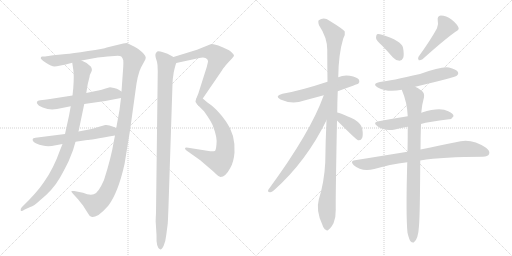
t = 0.00 s
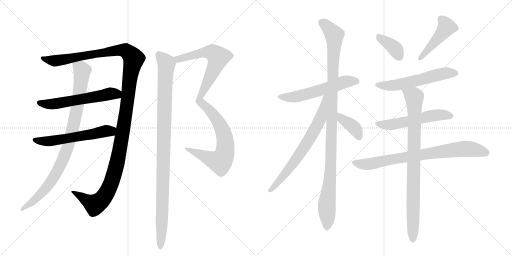
t = 2.83 s
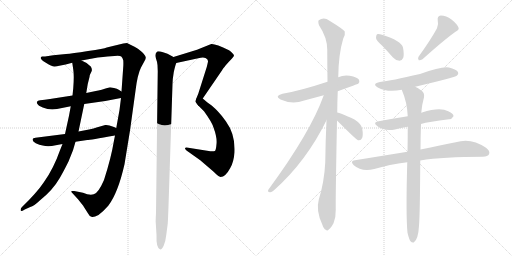
t = 5.67 s
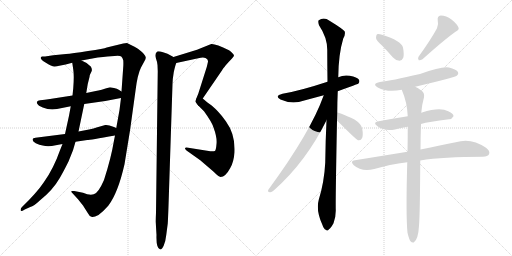
t = 8.50 s
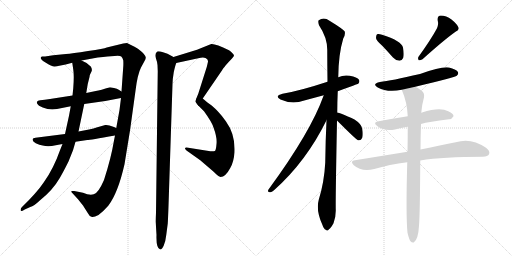
t = 11.33 s
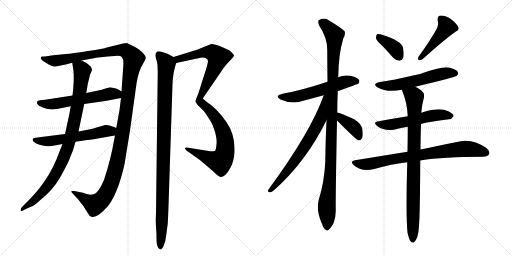
t = 14.17 s

The animated SVG that drew these frames (rendered in a browser with its animation timeline set to each time). Animation: 17 CSS @keyframes rules; one cycle of 14.17 s.

<svg version="1.1" viewBox="0 0 2048 1024" xmlns="http://www.w3.org/2000/svg">
  <g stroke="lightgray" stroke-dasharray="1,1" stroke-width="1" transform="scale(4, 4)">
    <line x1="0" y1="0" x2="256" y2="256"></line>
    <line x1="256" y1="0" x2="0" y2="256"></line>
    <line x1="128" y1="0" x2="128" y2="256"></line>
    <line x1="0" y1="128" x2="256" y2="128"></line>
    <line x1="256" y1="0" x2="512" y2="256"></line>
    <line x1="512" y1="0" x2="256" y2="256"></line>
    <line x1="384" y1="0" x2="384" y2="256"></line>
    <line x1="256" y1="128" x2="512" y2="128"></line>
  </g>
<g transform="scale(1, -1) translate(0, -850)">
   <style type="text/css">
    @keyframes keyframes0 {
      from {
       stroke: black;
       stroke-dashoffset: 1359;
       stroke-width: 128;
       }
       82% {
       animation-timing-function: step-end;
       stroke: black;
       stroke-dashoffset: 0;
       stroke-width: 128;
       }
       to {
       stroke: black;
       stroke-width: 1024;
       }
       }
       #make-me-a-hanzi-animation-0 {
         animation: keyframes0 1.355957s both;
         animation-delay: 0.000000s;
         animation-timing-function: linear;
       }
    @keyframes keyframes1 {
      from {
       stroke: black;
       stroke-dashoffset: 583;
       stroke-width: 128;
       }
       65% {
       animation-timing-function: step-end;
       stroke: black;
       stroke-dashoffset: 0;
       stroke-width: 128;
       }
       to {
       stroke: black;
       stroke-width: 1024;
       }
       }
       #make-me-a-hanzi-animation-1 {
         animation: keyframes1 0.724447s both;
         animation-delay: 1.355957s;
         animation-timing-function: linear;
       }
    @keyframes keyframes2 {
      from {
       stroke: black;
       stroke-dashoffset: 579;
       stroke-width: 128;
       }
       65% {
       animation-timing-function: step-end;
       stroke: black;
       stroke-dashoffset: 0;
       stroke-width: 128;
       }
       to {
       stroke: black;
       stroke-width: 1024;
       }
       }
       #make-me-a-hanzi-animation-2 {
         animation: keyframes2 0.721191s both;
         animation-delay: 2.080404s;
         animation-timing-function: linear;
       }
    @keyframes keyframes3 {
      from {
       stroke: black;
       stroke-dashoffset: 923;
       stroke-width: 128;
       }
       75% {
       animation-timing-function: step-end;
       stroke: black;
       stroke-dashoffset: 0;
       stroke-width: 128;
       }
       to {
       stroke: black;
       stroke-width: 1024;
       }
       }
       #make-me-a-hanzi-animation-3 {
         animation: keyframes3 1.001139s both;
         animation-delay: 2.801595s;
         animation-timing-function: linear;
       }
    @keyframes keyframes4 {
      from {
       stroke: black;
       stroke-dashoffset: 644;
       stroke-width: 128;
       }
       68% {
       animation-timing-function: step-end;
       stroke: black;
       stroke-dashoffset: 0;
       stroke-width: 128;
       }
       to {
       stroke: black;
       stroke-width: 1024;
       }
       }
       #make-me-a-hanzi-animation-4 {
         animation: keyframes4 0.774089s both;
         animation-delay: 3.802734s;
         animation-timing-function: linear;
       }
    @keyframes keyframes5 {
      from {
       stroke: black;
       stroke-dashoffset: 674;
       stroke-width: 128;
       }
       69% {
       animation-timing-function: step-end;
       stroke: black;
       stroke-dashoffset: 0;
       stroke-width: 128;
       }
       to {
       stroke: black;
       stroke-width: 1024;
       }
       }
       #make-me-a-hanzi-animation-5 {
         animation: keyframes5 0.798503s both;
         animation-delay: 4.576823s;
         animation-timing-function: linear;
       }
    @keyframes keyframes6 {
      from {
       stroke: black;
       stroke-dashoffset: 1041;
       stroke-width: 128;
       }
       77% {
       animation-timing-function: step-end;
       stroke: black;
       stroke-dashoffset: 0;
       stroke-width: 128;
       }
       to {
       stroke: black;
       stroke-width: 1024;
       }
       }
       #make-me-a-hanzi-animation-6 {
         animation: keyframes6 1.097168s both;
         animation-delay: 5.375326s;
         animation-timing-function: linear;
       }
    @keyframes keyframes7 {
      from {
       stroke: black;
       stroke-dashoffset: 571;
       stroke-width: 128;
       }
       65% {
       animation-timing-function: step-end;
       stroke: black;
       stroke-dashoffset: 0;
       stroke-width: 128;
       }
       to {
       stroke: black;
       stroke-width: 1024;
       }
       }
       #make-me-a-hanzi-animation-7 {
         animation: keyframes7 0.714681s both;
         animation-delay: 6.472493s;
         animation-timing-function: linear;
       }
    @keyframes keyframes8 {
      from {
       stroke: black;
       stroke-dashoffset: 1096;
       stroke-width: 128;
       }
       78% {
       animation-timing-function: step-end;
       stroke: black;
       stroke-dashoffset: 0;
       stroke-width: 128;
       }
       to {
       stroke: black;
       stroke-width: 1024;
       }
       }
       #make-me-a-hanzi-animation-8 {
         animation: keyframes8 1.141927s both;
         animation-delay: 7.187174s;
         animation-timing-function: linear;
       }
    @keyframes keyframes9 {
      from {
       stroke: black;
       stroke-dashoffset: 700;
       stroke-width: 128;
       }
       69% {
       animation-timing-function: step-end;
       stroke: black;
       stroke-dashoffset: 0;
       stroke-width: 128;
       }
       to {
       stroke: black;
       stroke-width: 1024;
       }
       }
       #make-me-a-hanzi-animation-9 {
         animation: keyframes9 0.819661s both;
         animation-delay: 8.329102s;
         animation-timing-function: linear;
       }
    @keyframes keyframes10 {
      from {
       stroke: black;
       stroke-dashoffset: 393;
       stroke-width: 128;
       }
       56% {
       animation-timing-function: step-end;
       stroke: black;
       stroke-dashoffset: 0;
       stroke-width: 128;
       }
       to {
       stroke: black;
       stroke-width: 1024;
       }
       }
       #make-me-a-hanzi-animation-10 {
         animation: keyframes10 0.569824s both;
         animation-delay: 9.148763s;
         animation-timing-function: linear;
       }
    @keyframes keyframes11 {
      from {
       stroke: black;
       stroke-dashoffset: 375;
       stroke-width: 128;
       }
       55% {
       animation-timing-function: step-end;
       stroke: black;
       stroke-dashoffset: 0;
       stroke-width: 128;
       }
       to {
       stroke: black;
       stroke-width: 1024;
       }
       }
       #make-me-a-hanzi-animation-11 {
         animation: keyframes11 0.555176s both;
         animation-delay: 9.718587s;
         animation-timing-function: linear;
       }
    @keyframes keyframes12 {
      from {
       stroke: black;
       stroke-dashoffset: 459;
       stroke-width: 128;
       }
       60% {
       animation-timing-function: step-end;
       stroke: black;
       stroke-dashoffset: 0;
       stroke-width: 128;
       }
       to {
       stroke: black;
       stroke-width: 1024;
       }
       }
       #make-me-a-hanzi-animation-12 {
         animation: keyframes12 0.623535s both;
         animation-delay: 10.273763s;
         animation-timing-function: linear;
       }
    @keyframes keyframes13 {
      from {
       stroke: black;
       stroke-dashoffset: 571;
       stroke-width: 128;
       }
       65% {
       animation-timing-function: step-end;
       stroke: black;
       stroke-dashoffset: 0;
       stroke-width: 128;
       }
       to {
       stroke: black;
       stroke-width: 1024;
       }
       }
       #make-me-a-hanzi-animation-13 {
         animation: keyframes13 0.714681s both;
         animation-delay: 10.897298s;
         animation-timing-function: linear;
       }
    @keyframes keyframes14 {
      from {
       stroke: black;
       stroke-dashoffset: 553;
       stroke-width: 128;
       }
       64% {
       animation-timing-function: step-end;
       stroke: black;
       stroke-dashoffset: 0;
       stroke-width: 128;
       }
       to {
       stroke: black;
       stroke-width: 1024;
       }
       }
       #make-me-a-hanzi-animation-14 {
         animation: keyframes14 0.700033s both;
         animation-delay: 11.611979s;
         animation-timing-function: linear;
       }
    @keyframes keyframes15 {
      from {
       stroke: black;
       stroke-dashoffset: 789;
       stroke-width: 128;
       }
       72% {
       animation-timing-function: step-end;
       stroke: black;
       stroke-dashoffset: 0;
       stroke-width: 128;
       }
       to {
       stroke: black;
       stroke-width: 1024;
       }
       }
       #make-me-a-hanzi-animation-15 {
         animation: keyframes15 0.892090s both;
         animation-delay: 12.312012s;
         animation-timing-function: linear;
       }
    @keyframes keyframes16 {
      from {
       stroke: black;
       stroke-dashoffset: 876;
       stroke-width: 128;
       }
       74% {
       animation-timing-function: step-end;
       stroke: black;
       stroke-dashoffset: 0;
       stroke-width: 128;
       }
       to {
       stroke: black;
       stroke-width: 1024;
       }
       }
       #make-me-a-hanzi-animation-16 {
         animation: keyframes16 0.962891s both;
         animation-delay: 13.204102s;
         animation-timing-function: linear;
       }
</style>
<path d="M 460 308 L 456 288 Q 444 216 416 130 Q 393 77 375 73 Q 358 68 332 79 L 297 86 Q 287 87 286 86 Q 284 83 291 76 L 312 53 L 332 28 L 351 -2 Q 358 -16 366 -17 Q 373 -21 394 -10 Q 412 3 433 27 Q 472 78 498 193 L 520 328 L 542 487 Q 550 553 564 580 L 576 602 Q 584 616 583 620 Q 581 633 553 654 Q 531 667 530 667 L 508 678 L 493 676 L 427 660 Q 417 655 352 646 Q 287 636 264 634 L 213 629 L 180 624 L 168 624 Q 166 624 164 621 Q 158 615 182 600 Q 206 584 218 584 Q 231 584 289 599 L 326 608 L 391 620 Q 414 623 430 624 L 458 626 Q 480 628 485 624 Q 490 620 493 609 Q 494 597 493 583 L 486 484 L 484 458 L 478 410 L 465 338 L 460 308 Z" fill="lightgray"></path> 
<path d="M 228 414 L 283 425 L 337 434 L 421 446 L 484 458 C 513 464 511 468 486 484 L 475 491 Q 469 496 456 498 L 440 501 Q 402 489 383 486 L 345 478 L 290 468 L 200 454 Q 183 451 179 451 L 161 449 Q 150 448 148 443 Q 146 438 150 434 Q 152 428 171 420 Q 190 412 209 412 L 228 414 Z" fill="lightgray"></path> 
<path d="M 260 314 L 142 299 Q 131 297 131 294 Q 128 285 143 277 Q 158 269 171 268 Q 192 261 223 269 L 250 274 L 302 283 L 349 290 Q 352 289 460 308 C 490 313 492 326 465 338 L 456 342 Q 431 352 421 350 L 386 340 Q 377 336 356 332 L 314 324 L 260 314 Z" fill="lightgray"></path> 
<path d="M 283 425 L 276 387 L 260 314 L 250 274 L 240 249 Q 214 175 176 122 Q 148 80 87 21 Q 81 14 83 8 Q 83 2 99 12 L 121 22 Q 136 26 158 47 Q 211 89 239 138 Q 252 160 274 204 L 292 249 L 302 283 L 314 324 L 337 434 L 345 478 L 351 514 L 358 542 Q 359 552 365 562 Q 371 571 363 584 Q 350 599 326 608 C 299 621 285 628 289 599 L 293 572 Q 297 547 293 497 L 290 468 L 283 425 Z" fill="lightgray"></path> 
<path d="M 705 598 L 793 617 Q 820 625 829 613 Q 832 608 832 605 Q 832 602 827 582 L 793 475 Q 782 449 782 444 Q 781 442 795 426 C 797 423 794 431 811 456 L 889 570 Q 889 572 903 589 Q 918 606 927 615 Q 936 624 936 628 Q 936 631 929 638 Q 923 645 916 649 Q 861 676 845 674 L 788 651 L 694 622 C 665 613 676 592 705 598 Z" fill="lightgray"></path> 
<path d="M 795 426 L 816 405 Q 848 361 854 340 Q 869 300 866 274 Q 864 248 859 246 Q 855 244 841 245 L 753 259 Q 741 261 740 258 Q 739 254 746 248 L 801 209 L 850 167 Q 854 164 865 153 Q 876 142 882 142 Q 902 142 921 178 Q 935 202 938 240 Q 942 312 904 364 Q 889 386 870 406 Q 851 425 841 432 Q 831 439 811 456 C 788 475 774 447 795 426 Z" fill="lightgray"></path> 
<path d="M 641 -148 Q 648 -148 655 -132 Q 662 -117 665 -90 L 671 -44 Q 672 -31 674 26 L 690 514 Q 690 532 695 561 Q 701 589 705 598 C 710 614 710 614 694 622 L 670 635 L 652 641 Q 636 646 629 644 Q 618 636 623 619 Q 629 602 630 590 L 631 565 L 624 -1 Q 622 -40 623 -41 L 626 -90 Q 624 -143 641 -148 Z" fill="lightgray"></path> 
<path d="M 1351 485 Q 1432 515 1433 515 Q 1440 522 1436 531 Q 1429 541 1399 547 Q 1374 551 1353 541 L 1310 523 Q 1201 487 1130 475 Q 1096 466 1122 452 Q 1168 431 1217 448 Q 1254 458 1295 469 L 1351 485 Z" fill="lightgray"></path> 
<path d="M 1349 400 Q 1349 440 1351 485 L 1353 541 Q 1354 634 1373 696 Q 1382 711 1379 724 Q 1372 734 1318 767 Q 1296 783 1275 769 Q 1271 765 1276 749 Q 1309 700 1309 651 Q 1309 591 1310 523 L 1306 369 Q 1302 287 1301 200 Q 1297 122 1275 51 Q 1263 8 1289 -48 Q 1295 -66 1303 -69 Q 1309 -76 1316 -67 Q 1323 -63 1334 -43 Q 1344 -18 1343 12 Q 1342 54 1348 368 L 1349 400 Z" fill="lightgray"></path> 
<path d="M 1295 469 Q 1243 322 1074 92 Q 1068 82 1080 81 Q 1086 80 1096 89 Q 1225 204 1306 369 C 1371 499 1305 497 1295 469 Z" fill="lightgray"></path> 
<path d="M 1348 368 Q 1424 292 1432 289 L 1435 289 Q 1444 288 1449 299 Q 1453 311 1449 335 Q 1446 354 1418 372 Q 1358 400 1349 400 C 1319 405 1327 389 1348 368 Z" fill="lightgray"></path> 
<path d="M 1529 667 Q 1550 645 1572 620 Q 1584 607 1598 607 Q 1608 607 1613 619 Q 1617 632 1612 660 Q 1605 687 1528 711 Q 1515 715 1508 713 Q 1504 709 1504 698 Q 1505 688 1529 667 Z" fill="lightgray"></path> 
<path d="M 1748 737 Q 1724 692 1674 623 Q 1670 616 1675 609 Q 1682 608 1690 613 Q 1778 692 1822 723 Q 1838 730 1834 740 Q 1827 755 1806 772 Q 1785 788 1763 788 Q 1748 787 1751 767 Q 1755 754 1748 737 Z" fill="lightgray"></path> 
<path d="M 1661 503 Q 1821 542 1827 547 Q 1836 554 1831 563 Q 1824 573 1796 580 Q 1769 586 1680 554 Q 1563 527 1520 522 Q 1486 515 1511 500 Q 1550 479 1607 491 L 1661 503 Z" fill="lightgray"></path> 
<path d="M 1684 354 Q 1714 363 1796 373 Q 1806 372 1814 385 Q 1815 395 1793 405 Q 1760 423 1688 400 Q 1687 400 1685 399 L 1631 385 Q 1574 376 1515 365 Q 1488 361 1510 345 Q 1538 324 1580 332 Q 1602 338 1631 343 L 1684 354 Z" fill="lightgray"></path> 
<path d="M 1681 208 Q 1774 223 1931 223 Q 1952 224 1956 233 Q 1962 246 1944 259 Q 1884 301 1823 281 Q 1765 269 1682 252 L 1630 243 Q 1531 227 1420 209 Q 1398 206 1415 189 Q 1446 162 1497 174 Q 1557 192 1629 201 L 1681 208 Z" fill="lightgray"></path> 
<path d="M 1630 -81 Q 1636 -106 1642 -115 Q 1648 -122 1655 -120 Q 1673 -108 1676 -53 Q 1680 -5 1681 208 L 1682 252 Q 1682 298 1684 354 L 1685 399 Q 1688 433 1696 461 Q 1699 479 1685 488 Q 1672 498 1661 503 C 1635 518 1596 519 1607 491 Q 1629 440 1631 385 L 1631 343 Q 1631 297 1630 243 L 1629 201 Q 1623 -13 1630 -81 Z" fill="lightgray"></path> 
      <clipPath id="make-me-a-hanzi-clip-0">
      <path d="M 460 308 L 456 288 Q 444 216 416 130 Q 393 77 375 73 Q 358 68 332 79 L 297 86 Q 287 87 286 86 Q 284 83 291 76 L 312 53 L 332 28 L 351 -2 Q 358 -16 366 -17 Q 373 -21 394 -10 Q 412 3 433 27 Q 472 78 498 193 L 520 328 L 542 487 Q 550 553 564 580 L 576 602 Q 584 616 583 620 Q 581 633 553 654 Q 531 667 530 667 L 508 678 L 493 676 L 427 660 Q 417 655 352 646 Q 287 636 264 634 L 213 629 L 180 624 L 168 624 Q 166 624 164 621 Q 158 615 182 600 Q 206 584 218 584 Q 231 584 289 599 L 326 608 L 391 620 Q 414 623 430 624 L 458 626 Q 480 628 485 624 Q 490 620 493 609 Q 494 597 493 583 L 486 484 L 484 458 L 478 410 L 465 338 L 460 308 Z" fill="lightgray"></path>
      </clipPath>
      <path clip-path="url(#make-me-a-hanzi-clip-0)" d="M 170 618 L 178 612 L 227 607 L 478 650 L 502 648 L 535 615 L 518 531 L 487 295 L 462 173 L 437 99 L 414 59 L 379 31 L 292 83 " fill="none" id="make-me-a-hanzi-animation-0" stroke-dasharray="1231 2462" stroke-linecap="round"></path>

      <clipPath id="make-me-a-hanzi-clip-1">
      <path d="M 228 414 L 283 425 L 337 434 L 421 446 L 484 458 C 513 464 511 468 486 484 L 475 491 Q 469 496 456 498 L 440 501 Q 402 489 383 486 L 345 478 L 290 468 L 200 454 Q 183 451 179 451 L 161 449 Q 150 448 148 443 Q 146 438 150 434 Q 152 428 171 420 Q 190 412 209 412 L 228 414 Z" fill="lightgray"></path>
      </clipPath>
      <path clip-path="url(#make-me-a-hanzi-clip-1)" d="M 157 440 L 183 433 L 231 436 L 439 475 L 466 474 L 476 465 " fill="none" id="make-me-a-hanzi-animation-1" stroke-dasharray="455 910" stroke-linecap="round"></path>

      <clipPath id="make-me-a-hanzi-clip-2">
      <path d="M 260 314 L 142 299 Q 131 297 131 294 Q 128 285 143 277 Q 158 269 171 268 Q 192 261 223 269 L 250 274 L 302 283 L 349 290 Q 352 289 460 308 C 490 313 492 326 465 338 L 456 342 Q 431 352 421 350 L 386 340 Q 377 336 356 332 L 314 324 L 260 314 Z" fill="lightgray"></path>
      </clipPath>
      <path clip-path="url(#make-me-a-hanzi-clip-2)" d="M 139 291 L 200 285 L 457 332 " fill="none" id="make-me-a-hanzi-animation-2" stroke-dasharray="451 902" stroke-linecap="round"></path>

      <clipPath id="make-me-a-hanzi-clip-3">
      <path d="M 283 425 L 276 387 L 260 314 L 250 274 L 240 249 Q 214 175 176 122 Q 148 80 87 21 Q 81 14 83 8 Q 83 2 99 12 L 121 22 Q 136 26 158 47 Q 211 89 239 138 Q 252 160 274 204 L 292 249 L 302 283 L 314 324 L 337 434 L 345 478 L 351 514 L 358 542 Q 359 552 365 562 Q 371 571 363 584 Q 350 599 326 608 C 299 621 285 628 289 599 L 293 572 Q 297 547 293 497 L 290 468 L 283 425 Z" fill="lightgray"></path>
      </clipPath>
      <path clip-path="url(#make-me-a-hanzi-clip-3)" d="M 297 593 L 329 568 L 311 432 L 268 252 L 235 176 L 185 98 L 141 53 L 88 14 " fill="none" id="make-me-a-hanzi-animation-3" stroke-dasharray="795 1590" stroke-linecap="round"></path>

      <clipPath id="make-me-a-hanzi-clip-4">
      <path d="M 705 598 L 793 617 Q 820 625 829 613 Q 832 608 832 605 Q 832 602 827 582 L 793 475 Q 782 449 782 444 Q 781 442 795 426 C 797 423 794 431 811 456 L 889 570 Q 889 572 903 589 Q 918 606 927 615 Q 936 624 936 628 Q 936 631 929 638 Q 923 645 916 649 Q 861 676 845 674 L 788 651 L 694 622 C 665 613 676 592 705 598 Z" fill="lightgray"></path>
      </clipPath>
      <path clip-path="url(#make-me-a-hanzi-clip-4)" d="M 702 619 L 713 613 L 833 642 L 851 640 L 873 621 L 859 581 L 800 463 L 792 434 " fill="none" id="make-me-a-hanzi-animation-4" stroke-dasharray="516 1032" stroke-linecap="round"></path>

      <clipPath id="make-me-a-hanzi-clip-5">
      <path d="M 795 426 L 816 405 Q 848 361 854 340 Q 869 300 866 274 Q 864 248 859 246 Q 855 244 841 245 L 753 259 Q 741 261 740 258 Q 739 254 746 248 L 801 209 L 850 167 Q 854 164 865 153 Q 876 142 882 142 Q 902 142 921 178 Q 935 202 938 240 Q 942 312 904 364 Q 889 386 870 406 Q 851 425 841 432 Q 831 439 811 456 C 788 475 774 447 795 426 Z" fill="lightgray"></path>
      </clipPath>
      <path clip-path="url(#make-me-a-hanzi-clip-5)" d="M 814 448 L 814 435 L 858 386 L 889 331 L 901 286 L 899 237 L 886 210 L 874 204 L 747 255 " fill="none" id="make-me-a-hanzi-animation-5" stroke-dasharray="546 1092" stroke-linecap="round"></path>

      <clipPath id="make-me-a-hanzi-clip-6">
      <path d="M 641 -148 Q 648 -148 655 -132 Q 662 -117 665 -90 L 671 -44 Q 672 -31 674 26 L 690 514 Q 690 532 695 561 Q 701 589 705 598 C 710 614 710 614 694 622 L 670 635 L 652 641 Q 636 646 629 644 Q 618 636 623 619 Q 629 602 630 590 L 631 565 L 624 -1 Q 622 -40 623 -41 L 626 -90 Q 624 -143 641 -148 Z" fill="lightgray"></path>
      </clipPath>
      <path clip-path="url(#make-me-a-hanzi-clip-6)" d="M 634 633 L 666 593 L 641 -140 " fill="none" id="make-me-a-hanzi-animation-6" stroke-dasharray="913 1826" stroke-linecap="round"></path>

      <clipPath id="make-me-a-hanzi-clip-7">
      <path d="M 1351 485 Q 1432 515 1433 515 Q 1440 522 1436 531 Q 1429 541 1399 547 Q 1374 551 1353 541 L 1310 523 Q 1201 487 1130 475 Q 1096 466 1122 452 Q 1168 431 1217 448 Q 1254 458 1295 469 L 1351 485 Z" fill="lightgray"></path>
      </clipPath>
      <path clip-path="url(#make-me-a-hanzi-clip-7)" d="M 1123 464 L 1189 464 L 1389 525 L 1429 522 " fill="none" id="make-me-a-hanzi-animation-7" stroke-dasharray="443 886" stroke-linecap="round"></path>

      <clipPath id="make-me-a-hanzi-clip-8">
      <path d="M 1349 400 Q 1349 440 1351 485 L 1353 541 Q 1354 634 1373 696 Q 1382 711 1379 724 Q 1372 734 1318 767 Q 1296 783 1275 769 Q 1271 765 1276 749 Q 1309 700 1309 651 Q 1309 591 1310 523 L 1306 369 Q 1302 287 1301 200 Q 1297 122 1275 51 Q 1263 8 1289 -48 Q 1295 -66 1303 -69 Q 1309 -76 1316 -67 Q 1323 -63 1334 -43 Q 1344 -18 1343 12 Q 1342 54 1348 368 L 1349 400 Z" fill="lightgray"></path>
      </clipPath>
      <path clip-path="url(#make-me-a-hanzi-clip-8)" d="M 1286 763 L 1328 723 L 1338 699 L 1325 234 L 1307 29 L 1308 -56 " fill="none" id="make-me-a-hanzi-animation-8" stroke-dasharray="968 1936" stroke-linecap="round"></path>

      <clipPath id="make-me-a-hanzi-clip-9">
      <path d="M 1295 469 Q 1243 322 1074 92 Q 1068 82 1080 81 Q 1086 80 1096 89 Q 1225 204 1306 369 C 1371 499 1305 497 1295 469 Z" fill="lightgray"></path>
      </clipPath>
      <path clip-path="url(#make-me-a-hanzi-clip-9)" d="M 1303 466 L 1283 377 L 1243 302 L 1155 173 L 1082 89 " fill="none" id="make-me-a-hanzi-animation-9" stroke-dasharray="572 1144" stroke-linecap="round"></path>

      <clipPath id="make-me-a-hanzi-clip-10">
      <path d="M 1348 368 Q 1424 292 1432 289 L 1435 289 Q 1444 288 1449 299 Q 1453 311 1449 335 Q 1446 354 1418 372 Q 1358 400 1349 400 C 1319 405 1327 389 1348 368 Z" fill="lightgray"></path>
      </clipPath>
      <path clip-path="url(#make-me-a-hanzi-clip-10)" d="M 1351 395 L 1369 371 L 1397 356 L 1423 332 L 1435 307 L 1434 295 " fill="none" id="make-me-a-hanzi-animation-10" stroke-dasharray="265 530" stroke-linecap="round"></path>

      <clipPath id="make-me-a-hanzi-clip-11">
      <path d="M 1529 667 Q 1550 645 1572 620 Q 1584 607 1598 607 Q 1608 607 1613 619 Q 1617 632 1612 660 Q 1605 687 1528 711 Q 1515 715 1508 713 Q 1504 709 1504 698 Q 1505 688 1529 667 Z" fill="lightgray"></path>
      </clipPath>
      <path clip-path="url(#make-me-a-hanzi-clip-11)" d="M 1513 704 L 1573 662 L 1597 623 " fill="none" id="make-me-a-hanzi-animation-11" stroke-dasharray="247 494" stroke-linecap="round"></path>

      <clipPath id="make-me-a-hanzi-clip-12">
      <path d="M 1748 737 Q 1724 692 1674 623 Q 1670 616 1675 609 Q 1682 608 1690 613 Q 1778 692 1822 723 Q 1838 730 1834 740 Q 1827 755 1806 772 Q 1785 788 1763 788 Q 1748 787 1751 767 Q 1755 754 1748 737 Z" fill="lightgray"></path>
      </clipPath>
      <path clip-path="url(#make-me-a-hanzi-clip-12)" d="M 1764 773 L 1787 742 L 1681 616 " fill="none" id="make-me-a-hanzi-animation-12" stroke-dasharray="331 662" stroke-linecap="round"></path>

      <clipPath id="make-me-a-hanzi-clip-13">
      <path d="M 1661 503 Q 1821 542 1827 547 Q 1836 554 1831 563 Q 1824 573 1796 580 Q 1769 586 1680 554 Q 1563 527 1520 522 Q 1486 515 1511 500 Q 1550 479 1607 491 L 1661 503 Z" fill="lightgray"></path>
      </clipPath>
      <path clip-path="url(#make-me-a-hanzi-clip-13)" d="M 1513 512 L 1533 507 L 1595 511 L 1784 558 L 1821 557 " fill="none" id="make-me-a-hanzi-animation-13" stroke-dasharray="443 886" stroke-linecap="round"></path>

      <clipPath id="make-me-a-hanzi-clip-14">
      <path d="M 1684 354 Q 1714 363 1796 373 Q 1806 372 1814 385 Q 1815 395 1793 405 Q 1760 423 1688 400 Q 1687 400 1685 399 L 1631 385 Q 1574 376 1515 365 Q 1488 361 1510 345 Q 1538 324 1580 332 Q 1602 338 1631 343 L 1684 354 Z" fill="lightgray"></path>
      </clipPath>
      <path clip-path="url(#make-me-a-hanzi-clip-14)" d="M 1510 356 L 1569 352 L 1737 389 L 1803 386 " fill="none" id="make-me-a-hanzi-animation-14" stroke-dasharray="425 850" stroke-linecap="round"></path>

      <clipPath id="make-me-a-hanzi-clip-15">
      <path d="M 1681 208 Q 1774 223 1931 223 Q 1952 224 1956 233 Q 1962 246 1944 259 Q 1884 301 1823 281 Q 1765 269 1682 252 L 1630 243 Q 1531 227 1420 209 Q 1398 206 1415 189 Q 1446 162 1497 174 Q 1557 192 1629 201 L 1681 208 Z" fill="lightgray"></path>
      </clipPath>
      <path clip-path="url(#make-me-a-hanzi-clip-15)" d="M 1417 199 L 1472 193 L 1597 218 L 1861 255 L 1943 240 " fill="none" id="make-me-a-hanzi-animation-15" stroke-dasharray="661 1322" stroke-linecap="round"></path>

      <clipPath id="make-me-a-hanzi-clip-16">
      <path d="M 1630 -81 Q 1636 -106 1642 -115 Q 1648 -122 1655 -120 Q 1673 -108 1676 -53 Q 1680 -5 1681 208 L 1682 252 Q 1682 298 1684 354 L 1685 399 Q 1688 433 1696 461 Q 1699 479 1685 488 Q 1672 498 1661 503 C 1635 518 1596 519 1607 491 Q 1629 440 1631 385 L 1631 343 Q 1631 297 1630 243 L 1629 201 Q 1623 -13 1630 -81 Z" fill="lightgray"></path>
      </clipPath>
      <path clip-path="url(#make-me-a-hanzi-clip-16)" d="M 1615 486 L 1657 462 L 1651 -110 " fill="none" id="make-me-a-hanzi-animation-16" stroke-dasharray="748 1496" stroke-linecap="round"></path>

</g>
</svg>
